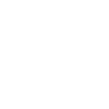
t = 0.00 s
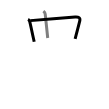
t = 2.50 s
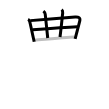
t = 5.25 s
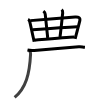
t = 7.75 s
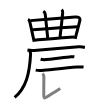
t = 10.50 s
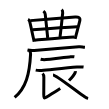
t = 13.00 s

The animated SVG that drew these frames (rendered in a browser with its animation timeline set to each time). Animation: 13 SMIL elements (animate=13); one cycle of 13.00 s.

<svg width="109px" height="109px" viewBox="0 0 px 109px" xmlns="http://www.w3.org/2000/svg" xmlns:xlink="http://www.w3.org/1999/xlink" xml:space="preserve" version="1.1"  baseProfile="full">
<path d="M28.05,19.42c0.95,0.46,1.52,1.55,1.7,2.21c0.87,3.25,2.75,12.87,3.95,17.86c0.2,0.81,0.35,1.51,0.48,2.28" style="fill:none;stroke:black;stroke-width:3;opacity:0">
  <animate attributeType="CSS" attributeName="opacity" from="0" to="1" begin="0s" dur="1s" repeatCount="0" fill="freeze" />
</path>
<path d="M30.34,20.63c2.95-0.29,36.86-3.14,44.78-3.69c3.46-0.24,5.52,0.59,4.6,4.23c-1.09,4.33-1.87,7.53-3.75,14.48c-0.27,1-0.56,2.06-0.86,3.17" style="fill:none;stroke:black;stroke-width:3;opacity:0">
  <animate attributeType="CSS" attributeName="opacity" from="0" to="1" begin="1s" dur="1s" repeatCount="0" fill="freeze" />
</path>
<path d="M43.39,11.16c1.24,0.96,1.71,2.07,1.82,3.02c1.29,11.57,1.29,12.57,2.51,23.79" style="fill:none;stroke:black;stroke-width:3;opacity:0">
  <animate attributeType="CSS" attributeName="opacity" from="0" to="1" begin="2s" dur="1s" repeatCount="0" fill="freeze" />
</path>
<path d="M61.62,9.73c1,0.89,1.17,2.32,1.07,3.27C61.75,22,61,29.75,60,37" style="fill:none;stroke:black;stroke-width:3;opacity:0">
  <animate attributeType="CSS" attributeName="opacity" from="0" to="1" begin="3s" dur="1s" repeatCount="0" fill="freeze" />
</path>
<path d="M32.6,29.86C44.38,28.88,70.12,27,77.2,26.73" style="fill:none;stroke:black;stroke-width:3;opacity:0">
  <animate attributeType="CSS" attributeName="opacity" from="0" to="1" begin="4s" dur="1s" repeatCount="0" fill="freeze" />
</path>
<path d="M34.99,40.03c6.51-0.53,32.56-2.71,39.36-3" style="fill:none;stroke:black;stroke-width:3;opacity:0">
  <animate attributeType="CSS" attributeName="opacity" from="0" to="1" begin="5s" dur="1s" repeatCount="0" fill="freeze" />
</path>
<path d="M27.48,50c1.77,0.41,5.02,0.56,6.78,0.41c12.37-1.04,34.5-2.91,44.5-3.63c2.93-0.21,3.22,0.22,6.19,0.41" style="fill:none;stroke:black;stroke-width:3;opacity:0">
  <animate attributeType="CSS" attributeName="opacity" from="0" to="1" begin="6s" dur="1s" repeatCount="0" fill="freeze" />
</path>
<path d="M29.41,50.62c0.8,0.8,1.25,1.88,1.18,3.21C29.62,74.12,25.88,88,14.62,97.38" style="fill:none;stroke:black;stroke-width:3;opacity:0">
  <animate attributeType="CSS" attributeName="opacity" from="0" to="1" begin="7s" dur="1s" repeatCount="0" fill="freeze" />
</path>
<path d="M40.64,59.24c1.38,0.36,3.92,0.5,5.3,0.36c8.06-0.84,15.18-1.97,23.58-2.71c2.29-0.2,3.47-0.38,4.84-0.15" style="fill:none;stroke:black;stroke-width:3;opacity:0">
  <animate attributeType="CSS" attributeName="opacity" from="0" to="1" begin="8s" dur="1s" repeatCount="0" fill="freeze" />
</path>
<path d="M35.71,70.15c1.51,0.29,4.29,0.43,5.8,0.29c9.12-0.82,24.8-2.57,35.45-3.37c2.5-0.19,5.34-0.11,6.6,0.04" style="fill:none;stroke:black;stroke-width:3;opacity:0">
  <animate attributeType="CSS" attributeName="opacity" from="0" to="1" begin="9s" dur="1s" repeatCount="0" fill="freeze" />
</path>
<path d="M42.58,73.53c0.95,0.95,1.27,2.47,1.27,3.83c0,9.04-0.09,11.64-0.09,17.27c0,3.5,0.12,4.12,3,2.38c1.9-1.16,10.25-6.62,13.49-8.59" style="fill:none;stroke:black;stroke-width:3;opacity:0">
  <animate attributeType="CSS" attributeName="opacity" from="0" to="1" begin="10s" dur="1s" repeatCount="0" fill="freeze" />
</path>
<path d="M75.34,71.18c0.06,0.59-0.04,1.15-0.3,1.68c-0.86,2.11-3.17,4.76-6.04,7.63" style="fill:none;stroke:black;stroke-width:3;opacity:0">
  <animate attributeType="CSS" attributeName="opacity" from="0" to="1" begin="11s" dur="1s" repeatCount="0" fill="freeze" />
</path>
<path d="M53.02,74.92C56.12,75,78.29,92.51,83.29,95.76c1.69,1.1,3.13,2.32,4.84,2.62" style="fill:none;stroke:black;stroke-width:3;opacity:0">
  <animate attributeType="CSS" attributeName="opacity" from="0" to="1" begin="12s" dur="1s" repeatCount="0" fill="freeze" />
</path>
</svg>
